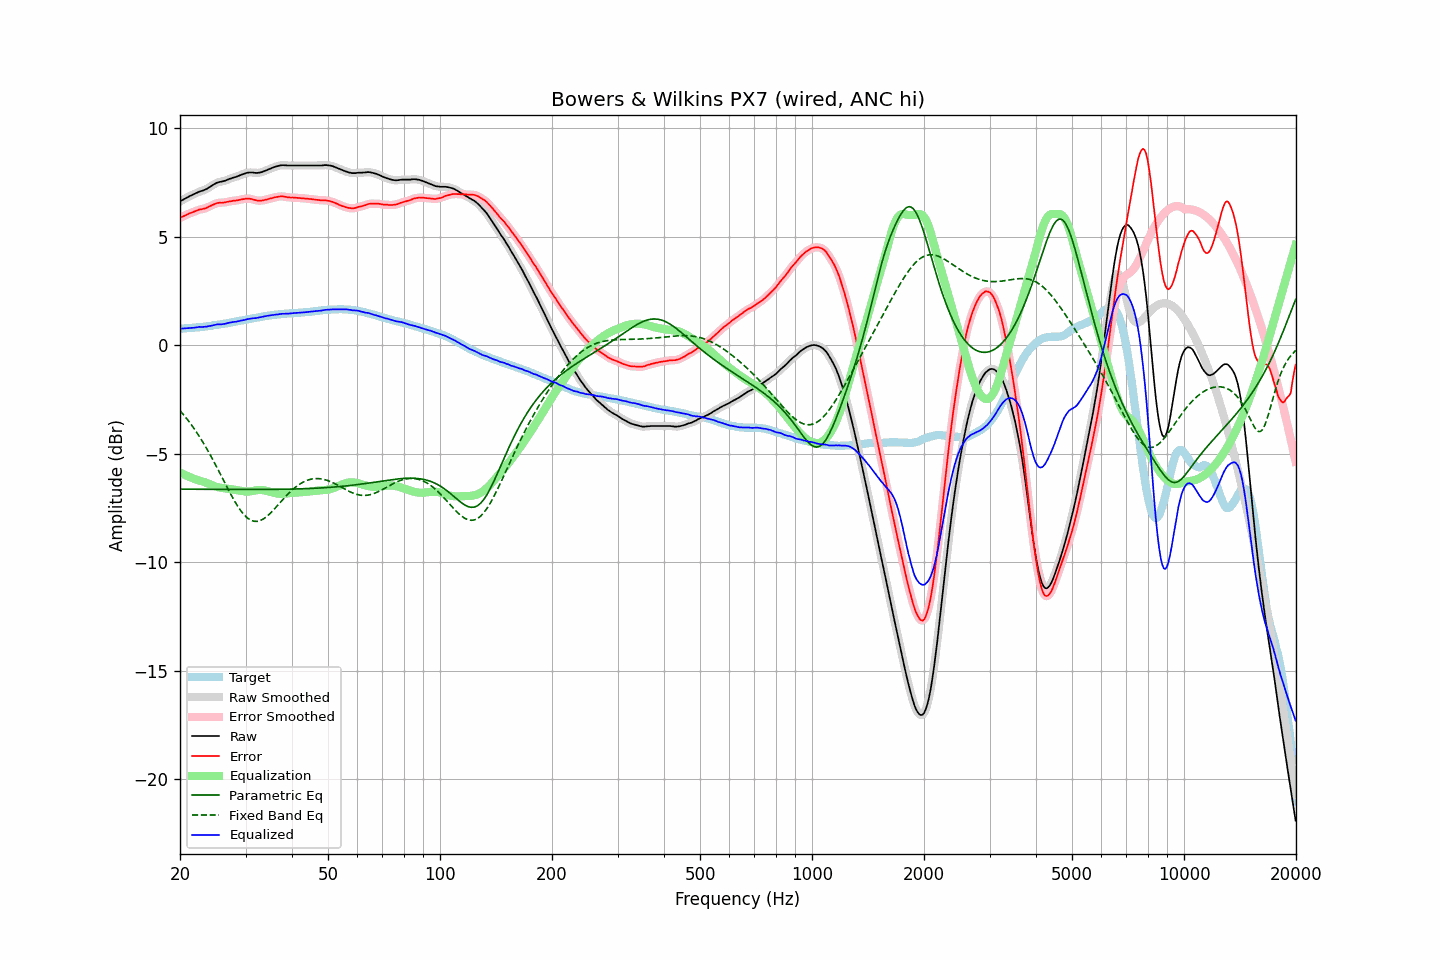

The table this chart was drawn from, first rows:
frequency, raw, error, smoothed, error_smoothed, equalization, parametric_eq, fixed_band_eq, equalized_raw, equalized_smoothed, target
20.00, 6.62, 5.86, 6.62, 5.86, -5.86, -6.63, -3.01, 0.76, 0.76, 0.76
20.20, 6.67, 5.91, 6.66, 5.90, -5.90, -6.63, -3.10, 0.77, 0.76, 0.76
20.40, 6.71, 5.94, 6.71, 5.94, -5.94, -6.63, -3.18, 0.77, 0.77, 0.77
20.61, 6.75, 5.97, 6.75, 5.97, -5.97, -6.63, -3.28, 0.77, 0.78, 0.78
20.81, 6.79, 6.01, 6.79, 6.01, -6.01, -6.64, -3.37, 0.78, 0.78, 0.78
21.02, 6.83, 6.04, 6.83, 6.04, -6.04, -6.64, -3.46, 0.79, 0.79, 0.79
21.23, 6.87, 6.08, 6.87, 6.07, -6.07, -6.64, -3.56, 0.79, 0.79, 0.79
21.44, 6.90, 6.10, 6.90, 6.10, -6.10, -6.64, -3.66, 0.79, 0.80, 0.80
21.66, 6.94, 6.13, 6.94, 6.13, -6.13, -6.64, -3.76, 0.80, 0.80, 0.81
21.87, 6.97, 6.16, 6.97, 6.16, -6.16, -6.64, -3.87, 0.81, 0.81, 0.81
22.09, 7.01, 6.19, 7.01, 6.19, -6.19, -6.64, -3.97, 0.82, 0.82, 0.82
22.31, 7.04, 6.21, 7.04, 6.22, -6.21, -6.64, -4.09, 0.83, 0.83, 0.83
22.54, 7.08, 6.25, 7.07, 6.24, -6.23, -6.64, -4.20, 0.84, 0.84, 0.83
22.76, 7.10, 6.26, 7.10, 6.26, -6.26, -6.64, -4.32, 0.84, 0.84, 0.84
22.99, 7.12, 6.27, 7.12, 6.28, -6.28, -6.64, -4.44, 0.84, 0.84, 0.85
23.22, 7.15, 6.29, 7.15, 6.29, -6.30, -6.64, -4.56, 0.85, 0.84, 0.86
23.45, 7.18, 6.31, 7.18, 6.32, -6.33, -6.64, -4.69, 0.85, 0.85, 0.86
23.69, 7.22, 6.34, 7.22, 6.35, -6.36, -6.64, -4.82, 0.86, 0.86, 0.87
23.92, 7.27, 6.39, 7.26, 6.38, -6.39, -6.64, -4.95, 0.88, 0.88, 0.88
24.16, 7.31, 6.42, 7.31, 6.42, -6.42, -6.64, -5.08, 0.89, 0.89, 0.89
24.40, 7.36, 6.46, 7.36, 6.45, -6.45, -6.64, -5.22, 0.91, 0.91, 0.90
24.65, 7.41, 6.49, 7.41, 6.49, -6.48, -6.64, -5.36, 0.93, 0.92, 0.92
24.89, 7.45, 6.52, 7.45, 6.52, -6.51, -6.64, -5.50, 0.94, 0.94, 0.93
25.14, 7.49, 6.55, 7.48, 6.54, -6.53, -6.64, -5.64, 0.96, 0.95, 0.94
25.39, 7.51, 6.56, 7.51, 6.56, -6.55, -6.64, -5.78, 0.96, 0.96, 0.95
25.65, 7.53, 6.57, 7.53, 6.56, -6.56, -6.64, -5.93, 0.97, 0.97, 0.96
25.91, 7.54, 6.56, 7.54, 6.57, -6.57, -6.64, -6.07, 0.96, 0.97, 0.98
26.16, 7.56, 6.57, 7.56, 6.57, -6.58, -6.64, -6.22, 0.98, 0.97, 0.99
26.43, 7.58, 6.58, 7.58, 6.58, -6.59, -6.64, -6.36, 0.99, 0.99, 1.00
26.69, 7.61, 6.60, 7.61, 6.60, -6.60, -6.64, -6.50, 1.01, 1.01, 1.01
26.96, 7.64, 6.61, 7.64, 6.61, -6.61, -6.64, -6.65, 1.03, 1.03, 1.03
27.23, 7.67, 6.63, 7.67, 6.63, -6.62, -6.64, -6.79, 1.05, 1.04, 1.03
27.50, 7.69, 6.63, 7.69, 6.64, -6.63, -6.65, -6.93, 1.05, 1.06, 1.05
27.77, 7.72, 6.66, 7.72, 6.65, -6.65, -6.65, -7.06, 1.07, 1.07, 1.06
28.05, 7.74, 6.66, 7.74, 6.66, -6.66, -6.65, -7.19, 1.08, 1.08, 1.08
28.33, 7.76, 6.67, 7.76, 6.67, -6.67, -6.65, -7.31, 1.09, 1.09, 1.09
28.62, 7.79, 6.68, 7.79, 6.68, -6.69, -6.65, -7.43, 1.10, 1.10, 1.11
28.90, 7.82, 6.70, 7.82, 6.70, -6.70, -6.65, -7.54, 1.12, 1.12, 1.12
29.19, 7.85, 6.71, 7.85, 6.71, -6.71, -6.65, -7.65, 1.13, 1.13, 1.14
29.48, 7.88, 6.73, 7.88, 6.73, -6.73, -6.65, -7.74, 1.15, 1.15, 1.15
29.78, 7.90, 6.73, 7.90, 6.74, -6.74, -6.65, -7.83, 1.16, 1.16, 1.17
30.08, 7.93, 6.75, 7.93, 6.75, -6.74, -6.65, -7.90, 1.18, 1.18, 1.17
30.38, 7.95, 6.75, 7.95, 6.75, -6.75, -6.65, -7.97, 1.20, 1.20, 1.19
30.68, 7.96, 6.76, 7.96, 6.75, -6.74, -6.65, -8.02, 1.22, 1.22, 1.20
30.99, 7.96, 6.74, 7.96, 6.74, -6.73, -6.65, -8.06, 1.23, 1.23, 1.22
31.30, 7.96, 6.73, 7.96, 6.72, -6.72, -6.65, -8.09, 1.24, 1.24, 1.23
31.61, 7.95, 6.70, 7.95, 6.70, -6.70, -6.65, -8.11, 1.24, 1.24, 1.25
31.93, 7.94, 6.68, 7.94, 6.68, -6.69, -6.65, -8.12, 1.25, 1.25, 1.26
32.24, 7.94, 6.66, 7.94, 6.67, -6.68, -6.65, -8.12, 1.26, 1.26, 1.28
32.57, 7.95, 6.67, 7.95, 6.66, -6.67, -6.65, -8.10, 1.28, 1.28, 1.28
32.89, 7.96, 6.66, 7.96, 6.66, -6.67, -6.65, -8.08, 1.29, 1.29, 1.30
33.22, 7.98, 6.67, 7.98, 6.67, -6.67, -6.65, -8.04, 1.31, 1.31, 1.31
33.55, 8.01, 6.68, 8.01, 6.68, -6.68, -6.64, -8.00, 1.33, 1.33, 1.33
33.89, 8.04, 6.70, 8.04, 6.70, -6.70, -6.64, -7.95, 1.34, 1.34, 1.34
34.23, 8.07, 6.71, 8.07, 6.72, -6.71, -6.64, -7.89, 1.35, 1.35, 1.35
34.57, 8.10, 6.74, 8.10, 6.74, -6.73, -6.64, -7.82, 1.36, 1.36, 1.36
34.92, 8.13, 6.76, 8.13, 6.75, -6.75, -6.64, -7.76, 1.37, 1.37, 1.37
35.27, 8.16, 6.77, 8.16, 6.77, -6.78, -6.64, -7.68, 1.38, 1.38, 1.39
35.62, 8.19, 6.79, 8.19, 6.79, -6.79, -6.64, -7.60, 1.39, 1.39, 1.40
35.97, 8.22, 6.81, 8.22, 6.81, -6.81, -6.64, -7.52, 1.41, 1.40, 1.40
... 635 more rows
